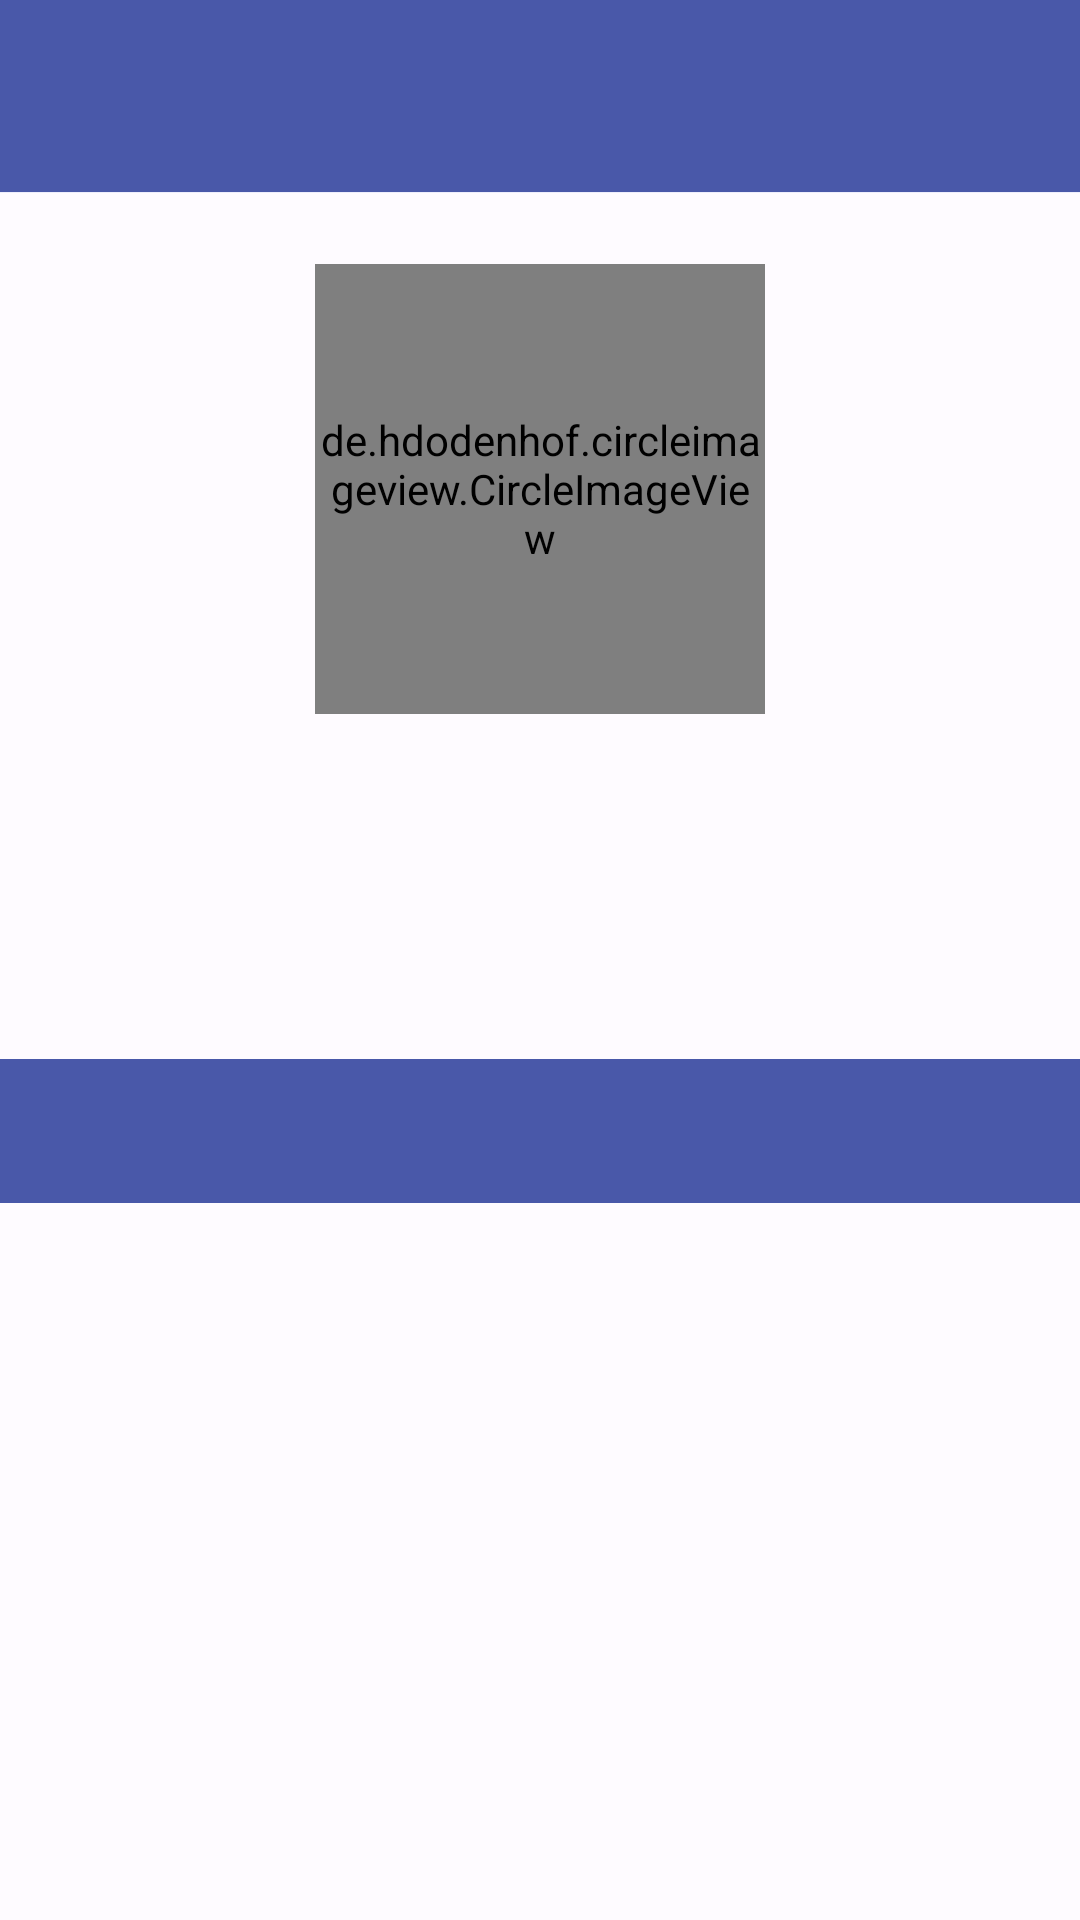

Reconstruct the res/layout file that produces this screen, plus the resources it refers to.
<!-- AndroidManifest.xml: application theme Theme.GithubApp -->
<!-- res/layout/fragment_detail_user.xml -->
<?xml version="1.0" encoding="utf-8"?>
<androidx.coordinatorlayout.widget.CoordinatorLayout xmlns:android="http://schemas.android.com/apk/res/android"
    xmlns:app="http://schemas.android.com/apk/res-auto"
    xmlns:tools="http://schemas.android.com/tools"
    android:id="@+id/root_layout"
    android:layout_width="match_parent"
    android:layout_height="match_parent">

    <com.google.android.material.appbar.AppBarLayout
        android:layout_width="match_parent"
        android:layout_height="wrap_content">

        <com.google.android.material.appbar.MaterialToolbar
            android:id="@+id/top_bar"
            android:layout_width="match_parent"
            android:layout_height="?attr/actionBarSize"
            android:background="?colorPrimary"
            android:elevation="0dp"
            app:navigationIcon="@drawable/ic_arrow_back"
            app:titleTextColor="?colorOnPrimary" />

        <com.google.android.material.progressindicator.LinearProgressIndicator
            android:id="@+id/progress_indicator"
            android:layout_width="match_parent"
            android:layout_height="wrap_content"
            android:indeterminate="true"
            app:hideAnimationBehavior="inward"
            app:showAnimationBehavior="inward" />

        <com.google.android.material.appbar.CollapsingToolbarLayout
            android:layout_width="match_parent"
            android:layout_height="wrap_content">

            <androidx.constraintlayout.widget.ConstraintLayout
                android:layout_width="match_parent"
                android:layout_height="match_parent"
                tools:context=".ui.fragment.detail_page.DetailUserFragment">

                <de.hdodenhof.circleimageview.CircleImageView
                    android:id="@+id/user_avatar"
                    android:layout_width="150dp"
                    android:layout_height="150dp"
                    android:layout_marginTop="20dp"
                    app:layout_constraintBottom_toTopOf="@+id/user_name"
                    app:layout_constraintEnd_toEndOf="parent"
                    app:layout_constraintStart_toStartOf="parent"
                    app:layout_constraintTop_toTopOf="parent" />

                <TextView
                    android:id="@+id/user_name"
                    android:layout_width="wrap_content"
                    android:layout_height="wrap_content"
                    android:layout_marginTop="20dp"
                    android:textSize="20sp"
                    android:textStyle="bold"
                    app:layout_constraintEnd_toEndOf="@id/user_avatar"
                    app:layout_constraintStart_toStartOf="@id/user_avatar"
                    app:layout_constraintTop_toBottomOf="@+id/user_avatar" />

                <TextView
                    android:id="@+id/user_username"
                    android:layout_width="wrap_content"
                    android:layout_height="wrap_content"
                    android:textSize="14sp"
                    app:layout_constraintEnd_toEndOf="@id/user_name"
                    app:layout_constraintStart_toStartOf="@id/user_name"
                    app:layout_constraintTop_toBottomOf="@+id/user_name" />

                <TextView
                    android:id="@+id/user_followers"
                    android:layout_width="wrap_content"
                    android:layout_height="wrap_content"
                    android:layout_margin="10dp"
                    app:layout_constraintEnd_toStartOf="@id/user_following"
                    app:layout_constraintStart_toStartOf="parent"
                    app:layout_constraintTop_toBottomOf="@id/user_username" />

                <TextView
                    android:id="@+id/user_following"
                    android:layout_width="wrap_content"
                    android:layout_height="wrap_content"
                    app:layout_constraintBottom_toBottomOf="@id/user_followers"
                    app:layout_constraintEnd_toEndOf="parent"
                    app:layout_constraintStart_toEndOf="@id/user_followers"
                    app:layout_constraintTop_toTopOf="@id/user_followers" />

            </androidx.constraintlayout.widget.ConstraintLayout>
        </com.google.android.material.appbar.CollapsingToolbarLayout>

        <com.google.android.material.tabs.TabLayout
            android:id="@+id/tabs"
            tabTextColor="@android:color/white"
            android:layout_width="match_parent"
            android:layout_height="wrap_content"
            android:layout_marginTop="20dp"
            android:background="?attr/colorPrimary" />
    </com.google.android.material.appbar.AppBarLayout>

    <androidx.viewpager2.widget.ViewPager2
        android:id="@+id/view_pager"
        android:layout_width="match_parent"
        android:layout_height="match_parent"
        app:layout_behavior="@string/appbar_scrolling_view_behavior" />

</androidx.coordinatorlayout.widget.CoordinatorLayout>
<!-- resources referenced by this layout -->
<resources>
  <style name="Theme.GithubApp" parent="Base.Theme.GithubApp" />
  <color name="white">#FFFFFFFF</color>
  <color name="md_theme_light_primary">#4958A9</color>
  <color name="md_theme_light_onPrimary">#FFFFFF</color>
  <color name="md_theme_light_primaryContainer">#DEE0FF</color>
  <color name="md_theme_light_onPrimaryContainer">#00115A</color>
  <color name="md_theme_light_secondary">#5A5D72</color>
  <color name="md_theme_light_onSecondary">#FFFFFF</color>
  <color name="md_theme_light_secondaryContainer">#DFE1F9</color>
  <color name="md_theme_light_onSecondaryContainer">#171A2C</color>
  <color name="md_theme_light_tertiary">#3F5AA9</color>
  <color name="md_theme_light_onTertiary">#FFFFFF</color>
  <color name="md_theme_light_tertiaryContainer">#DBE1FF</color>
  <color name="md_theme_light_onTertiaryContainer">#00174C</color>
  <color name="md_theme_light_error">#BA1A1A</color>
  <color name="md_theme_light_errorContainer">#FFDAD6</color>
  <color name="md_theme_light_onError">#FFFFFF</color>
  <color name="md_theme_light_onErrorContainer">#410002</color>
  <color name="md_theme_light_background">#FEFBFF</color>
  <color name="md_theme_light_onBackground">#1B1B1F</color>
  <color name="md_theme_light_surface">#FEFBFF</color>
  <color name="md_theme_light_onSurface">#1B1B1F</color>
  <color name="md_theme_light_surfaceVariant">#E3E1EC</color>
  <color name="md_theme_light_onSurfaceVariant">#46464F</color>
  <color name="md_theme_light_outline">#767680</color>
  <color name="md_theme_light_inverseOnSurface">#F3F0F4</color>
  <color name="md_theme_light_inverseSurface">#303034</color>
  <color name="md_theme_light_inversePrimary">#BAC3FF</color>
</resources>
